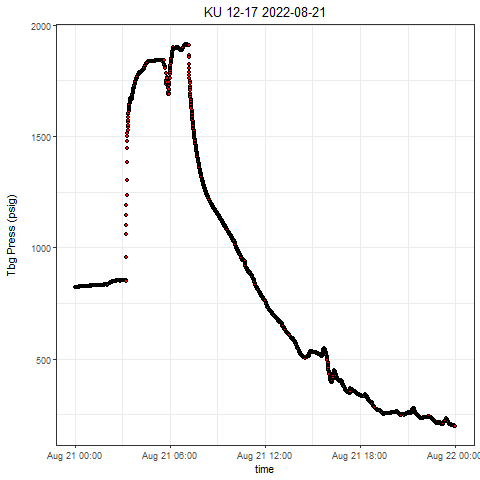

The file beside this chart, header and first rows:
, Well, Tag, DateTime, Value
1, KU 12-17, press, 2022-08-21 00:00:00.0000000, 823.9
2, KU 12-17, press, 2022-08-21 00:00:10.1870000, 823.9
3, KU 12-17, press, 2022-08-21 00:00:30.1700000, 823.9
4, KU 12-17, press, 2022-08-21 00:01:15.1670000, 823.9
5, KU 12-17, press, 2022-08-21 00:01:37.5250000, 823.9
6, KU 12-17, press, 2022-08-21 00:02:01.1330000, 823.9
7, KU 12-17, press, 2022-08-21 00:02:32.2240000, 823.9
8, KU 12-17, press, 2022-08-21 00:03:07.2220000, 823.9
9, KU 12-17, press, 2022-08-21 00:03:53.1410000, 823.9
10, KU 12-17, press, 2022-08-21 00:04:08.1550000, 823.9
11, KU 12-17, press, 2022-08-21 00:05:03.1360000, 823.9
12, KU 12-17, press, 2022-08-21 00:05:39.2110000, 823.9
13, KU 12-17, press, 2022-08-21 00:06:09.2090000, 823.9
14, KU 12-17, press, 2022-08-21 00:06:39.2230000, 823.8
15, KU 12-17, press, 2022-08-21 00:07:12.0330000, 823.7
16, KU 12-17, press, 2022-08-21 00:07:46.1710000, 823.8
17, KU 12-17, press, 2022-08-21 00:08:21.1690000, 823.8
18, KU 12-17, press, 2022-08-21 00:08:51.1830000, 823.8
19, KU 12-17, press, 2022-08-21 00:09:06.1660000, 823.8
20, KU 12-17, press, 2022-08-21 00:10:27.1450000, 823.6
21, KU 12-17, press, 2022-08-21 00:10:43.6750000, 823.8
22, KU 12-17, press, 2022-08-21 00:11:13.6570000, 823.8
23, KU 12-17, press, 2022-08-21 00:11:38.1550000, 823.9
24, KU 12-17, press, 2022-08-21 00:12:03.1540000, 823.9
25, KU 12-17, press, 2022-08-21 00:12:38.7290000, 823.9
26, KU 12-17, press, 2022-08-21 00:13:16.0550000, 823.9
27, KU 12-17, press, 2022-08-21 00:13:52.1460000, 823.9
28, KU 12-17, press, 2022-08-21 00:14:02.1610000, 823.9
29, KU 12-17, press, 2022-08-21 00:14:37.1430000, 823.9
30, KU 12-17, press, 2022-08-21 00:15:19.5310000, 824
31, KU 12-17, press, 2022-08-21 00:15:50.2010000, 824
32, KU 12-17, press, 2022-08-21 00:16:16.5740000, 824.1
33, KU 12-17, press, 2022-08-21 00:17:00.1960000, 824.2
34, KU 12-17, press, 2022-08-21 00:17:05.1950000, 824.2
35, KU 12-17, press, 2022-08-21 00:17:32.5370000, 824.1
36, KU 12-17, press, 2022-08-21 00:18:07.2070000, 824.3
37, KU 12-17, press, 2022-08-21 00:18:33.1890000, 824.2
38, KU 12-17, press, 2022-08-21 00:19:11.5930000, 824.4
39, KU 12-17, press, 2022-08-21 00:19:41.6070000, 824.4
40, KU 12-17, press, 2022-08-21 00:20:11.6200000, 824.4
41, KU 12-17, press, 2022-08-21 00:20:46.6650000, 824.3
42, KU 12-17, press, 2022-08-21 00:21:22.5370000, 824.4
43, KU 12-17, press, 2022-08-21 00:21:56.4100000, 824.4
44, KU 12-17, press, 2022-08-21 00:22:07.5810000, 824.5
45, KU 12-17, press, 2022-08-21 00:22:47.6090000, 824.5
46, KU 12-17, press, 2022-08-21 00:23:16.4200000, 824.6
47, KU 12-17, press, 2022-08-21 00:23:31.4030000, 824.6
48, KU 12-17, press, 2022-08-21 00:24:06.4010000, 824.5
49, KU 12-17, press, 2022-08-21 00:24:51.4130000, 824.6
50, KU 12-17, press, 2022-08-21 00:25:48.1750000, 824.9
51, KU 12-17, press, 2022-08-21 00:26:13.1730000, 824.9
52, KU 12-17, press, 2022-08-21 00:26:38.1720000, 824.9
53, KU 12-17, press, 2022-08-21 00:27:05.9200000, 825.1
54, KU 12-17, press, 2022-08-21 00:27:30.9180000, 825.1
55, KU 12-17, press, 2022-08-21 00:28:11.6810000, 825.2
56, KU 12-17, press, 2022-08-21 00:28:56.6930000, 825.2
57, KU 12-17, press, 2022-08-21 00:29:12.7230000, 825.3
58, KU 12-17, press, 2022-08-21 00:29:57.7050000, 825.3
59, KU 12-17, press, 2022-08-21 00:30:02.7040000, 825.2
60, KU 12-17, press, 2022-08-21 00:30:34.7330000, 825.3
... 2,784 more rows
